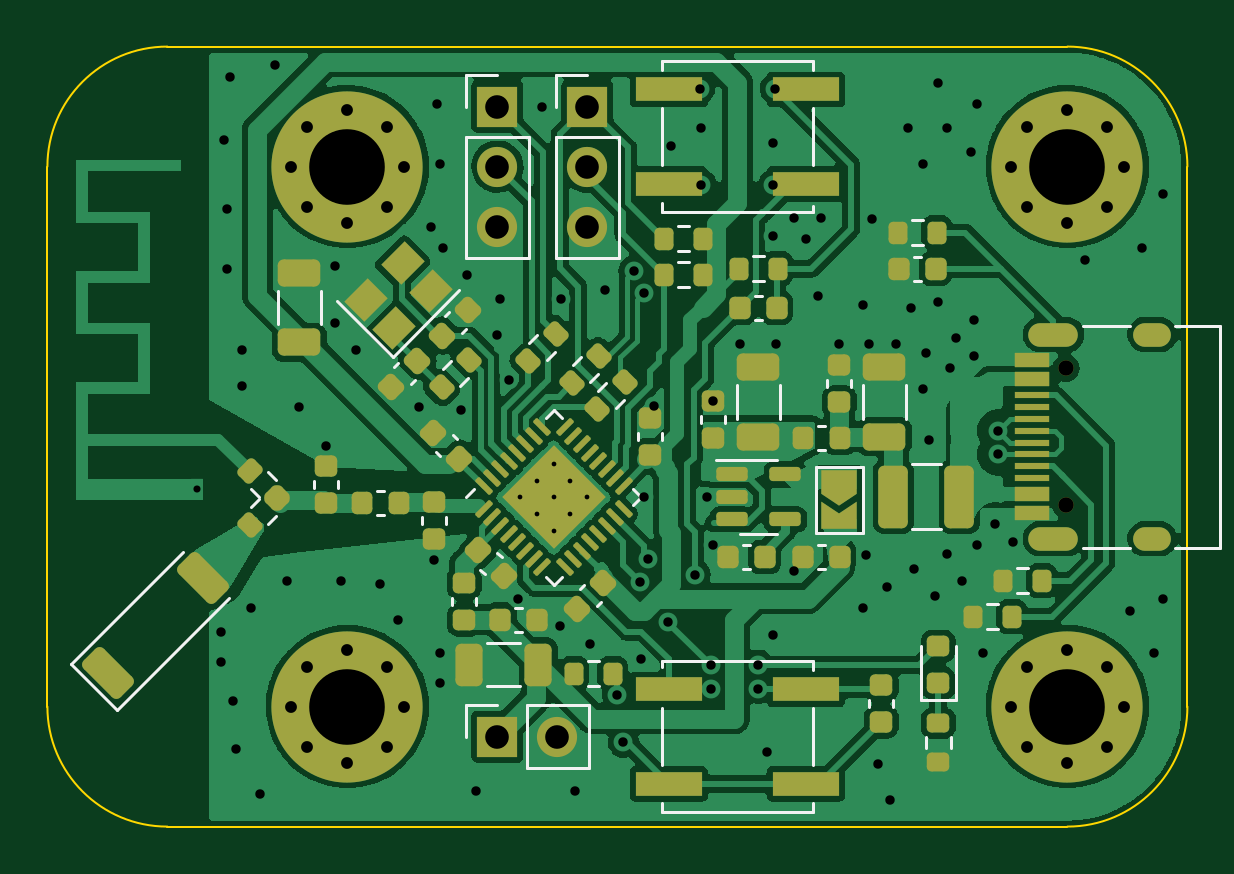
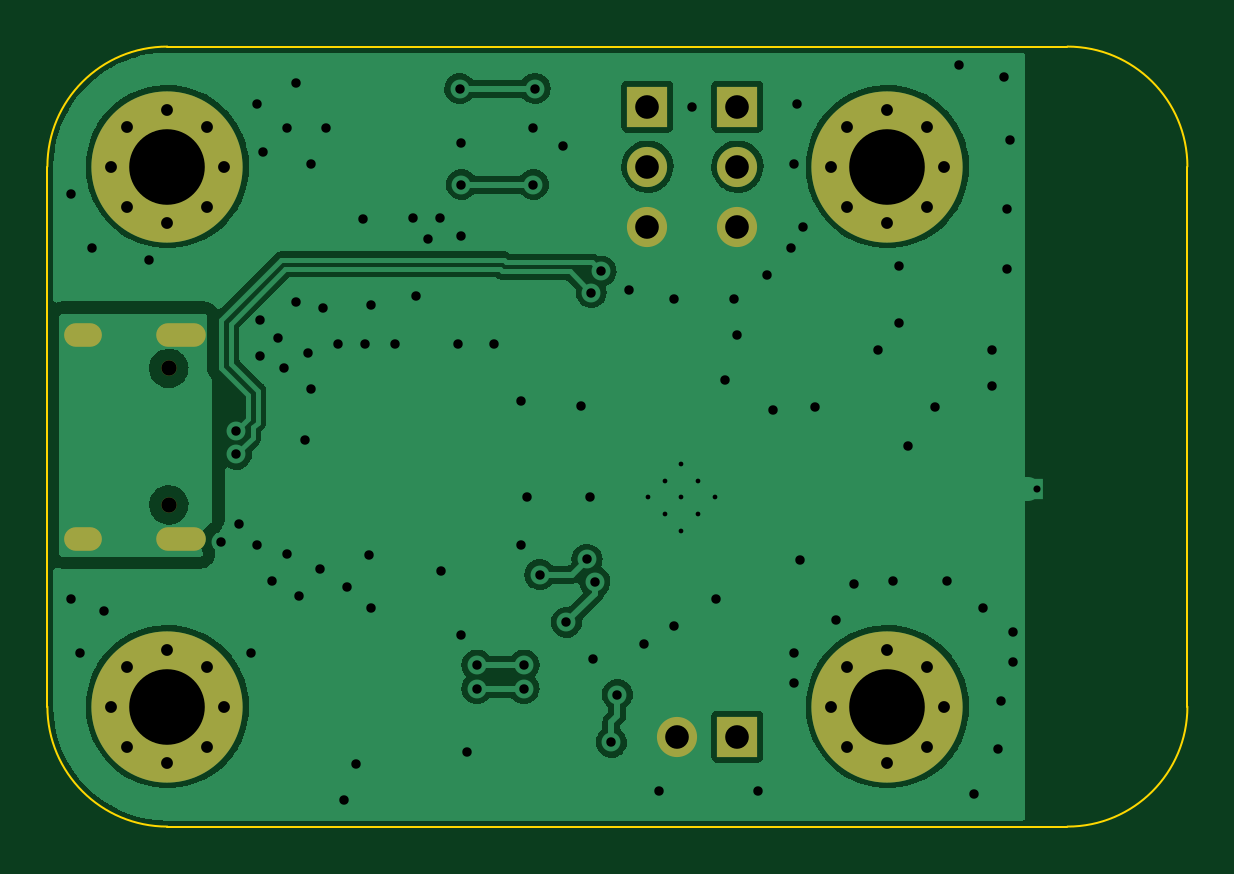
Circuit board: 10 layer files. Board 48.3 x 33.0 mm.
- bottom_copper: ESP32C3_RF_Test-B_Cu.gbr (73069 bytes)
- bottom_mask: ESP32C3_RF_Test-B_Mask.gbr (2117 bytes)
- paste: ESP32C3_RF_Test-B_Paste.gbr (462 bytes)
- bottom_silk: ESP32C3_RF_Test-B_Silkscreen.gbr (463 bytes)
- outline: ESP32C3_RF_Test-Edge_Cuts.gbr (994 bytes)
- top_copper: ESP32C3_RF_Test-F_Cu.gbr (180997 bytes)
- top_mask: ESP32C3_RF_Test-F_Mask.gbr (10509 bytes)
- paste: ESP32C3_RF_Test-F_Paste.gbr (17024 bytes)
- top_silk: ESP32C3_RF_Test-F_Silkscreen.gbr (7963 bytes)
- drill: ESP32C3_RF_Test.drl (3307 bytes)

=== bottom_copper: ESP32C3_RF_Test-B_Cu.gbr (73069 bytes, source omitted) ===
=== bottom_mask: ESP32C3_RF_Test-B_Mask.gbr ===
%TF.GenerationSoftware,KiCad,Pcbnew,(6.0.9)*%
%TF.CreationDate,2023-01-31T22:53:35+08:00*%
%TF.ProjectId,ESP32C3_RF_Test,45535033-3243-4335-9f52-465f54657374,rev?*%
%TF.SameCoordinates,Original*%
%TF.FileFunction,Soldermask,Bot*%
%TF.FilePolarity,Negative*%
%FSLAX46Y46*%
G04 Gerber Fmt 4.6, Leading zero omitted, Abs format (unit mm)*
G04 Created by KiCad (PCBNEW (6.0.9)) date 2023-01-31 22:53:35*
%MOMM*%
%LPD*%
G01*
G04 APERTURE LIST*
%ADD10C,0.650000*%
%ADD11O,1.600000X1.000000*%
%ADD12O,2.100000X1.000000*%
%ADD13C,0.800000*%
%ADD14C,6.400000*%
%ADD15R,1.700000X1.700000*%
%ADD16O,1.700000X1.700000*%
G04 APERTURE END LIST*
D10*
%TO.C,J3*%
X144720000Y-77820000D03*
X144720000Y-72040000D03*
D11*
X148370000Y-79250000D03*
X148370000Y-70610000D03*
D12*
X144190000Y-79250000D03*
X144190000Y-70610000D03*
%TD*%
D13*
%TO.C,H2*%
X142380000Y-63500000D03*
X143082944Y-65197056D03*
X144780000Y-61100000D03*
X143082944Y-61802944D03*
D14*
X144780000Y-63500000D03*
D13*
X146477056Y-61802944D03*
X144780000Y-65900000D03*
X146477056Y-65197056D03*
X147180000Y-63500000D03*
%TD*%
%TO.C,H4*%
X114300000Y-83960000D03*
X115997056Y-88057056D03*
X112602944Y-84662944D03*
X116700000Y-86360000D03*
X114300000Y-88760000D03*
X111900000Y-86360000D03*
D14*
X114300000Y-86360000D03*
D13*
X112602944Y-88057056D03*
X115997056Y-84662944D03*
%TD*%
%TO.C,H3*%
X142380000Y-86360000D03*
D14*
X144780000Y-86360000D03*
D13*
X144780000Y-88760000D03*
X146477056Y-88057056D03*
X146477056Y-84662944D03*
X147180000Y-86360000D03*
X143082944Y-84662944D03*
X143082944Y-88057056D03*
X144780000Y-83960000D03*
%TD*%
D15*
%TO.C,J4*%
X120650000Y-87630000D03*
D16*
X123190000Y-87630000D03*
%TD*%
D13*
%TO.C,H1*%
X116700000Y-63500000D03*
X115997056Y-61802944D03*
X115997056Y-65197056D03*
X112602944Y-61802944D03*
X114300000Y-61100000D03*
X112602944Y-65197056D03*
X114300000Y-65900000D03*
D14*
X114300000Y-63500000D03*
D13*
X111900000Y-63500000D03*
%TD*%
D15*
%TO.C,J2*%
X120650000Y-60960000D03*
D16*
X120650000Y-63500000D03*
X120650000Y-66040000D03*
%TD*%
D15*
%TO.C,J1*%
X124460000Y-60960000D03*
D16*
X124460000Y-63500000D03*
X124460000Y-66040000D03*
%TD*%
M02*

=== paste: ESP32C3_RF_Test-B_Paste.gbr ===
%TF.GenerationSoftware,KiCad,Pcbnew,(6.0.9)*%
%TF.CreationDate,2023-01-31T22:53:35+08:00*%
%TF.ProjectId,ESP32C3_RF_Test,45535033-3243-4335-9f52-465f54657374,rev?*%
%TF.SameCoordinates,Original*%
%TF.FileFunction,Paste,Bot*%
%TF.FilePolarity,Positive*%
%FSLAX46Y46*%
G04 Gerber Fmt 4.6, Leading zero omitted, Abs format (unit mm)*
G04 Created by KiCad (PCBNEW (6.0.9)) date 2023-01-31 22:53:35*
%MOMM*%
%LPD*%
G01*
G04 APERTURE LIST*
G04 APERTURE END LIST*
M02*

=== bottom_silk: ESP32C3_RF_Test-B_Silkscreen.gbr ===
%TF.GenerationSoftware,KiCad,Pcbnew,(6.0.9)*%
%TF.CreationDate,2023-01-31T22:53:35+08:00*%
%TF.ProjectId,ESP32C3_RF_Test,45535033-3243-4335-9f52-465f54657374,rev?*%
%TF.SameCoordinates,Original*%
%TF.FileFunction,Legend,Bot*%
%TF.FilePolarity,Positive*%
%FSLAX46Y46*%
G04 Gerber Fmt 4.6, Leading zero omitted, Abs format (unit mm)*
G04 Created by KiCad (PCBNEW (6.0.9)) date 2023-01-31 22:53:35*
%MOMM*%
%LPD*%
G01*
G04 APERTURE LIST*
G04 APERTURE END LIST*
M02*

=== outline: ESP32C3_RF_Test-Edge_Cuts.gbr ===
%TF.GenerationSoftware,KiCad,Pcbnew,(6.0.9)*%
%TF.CreationDate,2023-01-31T22:53:35+08:00*%
%TF.ProjectId,ESP32C3_RF_Test,45535033-3243-4335-9f52-465f54657374,rev?*%
%TF.SameCoordinates,Original*%
%TF.FileFunction,Profile,NP*%
%FSLAX46Y46*%
G04 Gerber Fmt 4.6, Leading zero omitted, Abs format (unit mm)*
G04 Created by KiCad (PCBNEW (6.0.9)) date 2023-01-31 22:53:35*
%MOMM*%
%LPD*%
G01*
G04 APERTURE LIST*
%TA.AperFunction,Profile*%
%ADD10C,0.100000*%
%TD*%
G04 APERTURE END LIST*
D10*
X101600000Y-63500000D02*
X101600000Y-86360000D01*
X106680000Y-91440000D02*
X144780000Y-91440000D01*
X149860000Y-63500000D02*
G75*
G03*
X144780000Y-58420000I-5080000J0D01*
G01*
X144780000Y-58420000D02*
X106680000Y-58420000D01*
X149860000Y-86360000D02*
X149860000Y-63500000D01*
X106680000Y-58420000D02*
G75*
G03*
X101600000Y-63500000I0J-5080000D01*
G01*
X144780000Y-91440000D02*
G75*
G03*
X149860000Y-86360000I0J5080000D01*
G01*
X101600000Y-86360000D02*
G75*
G03*
X106680000Y-91440000I5080000J0D01*
G01*
M02*

=== top_copper: ESP32C3_RF_Test-F_Cu.gbr (180997 bytes, source omitted) ===
=== top_mask: ESP32C3_RF_Test-F_Mask.gbr (10509 bytes, source omitted) ===
=== paste: ESP32C3_RF_Test-F_Paste.gbr (17024 bytes, source withheld) ===
=== top_silk: ESP32C3_RF_Test-F_Silkscreen.gbr (7963 bytes, source omitted) ===
=== drill: ESP32C3_RF_Test.drl ===
M48
; DRILL file {KiCad (6.0.9)} date Tue Jan 31 22:53:56 2023
; FORMAT={-:-/ absolute / inch / decimal}
; #@! TF.CreationDate,2023-01-31T22:53:56+08:00
; #@! TF.GenerationSoftware,Kicad,Pcbnew,(6.0.9)
; #@! TF.FileFunction,MixedPlating,1,2
FMAT,2
INCH
; #@! TA.AperFunction,Plated,PTH,ComponentDrill
T1C0.0079
; #@! TA.AperFunction,Plated,PTH,ComponentDrill
T2C0.0118
; #@! TA.AperFunction,Plated,PTH,ViaDrill
T3C0.0157
; #@! TA.AperFunction,Plated,PTH,ComponentDrill
T4C0.0197
; #@! TA.AperFunction,Plated,PTH,ComponentDrill
T5C0.0236
; #@! TA.AperFunction,Plated,PTH,ComponentDrill
T6C0.0394
; #@! TA.AperFunction,Plated,PTH,ComponentDrill
T7C0.1260
; #@! TA.AperFunction,NonPlated,NPTH,ComponentDrill
T8C0.0256
%
G90
G05
T1
X4.788Y-3.0513
X4.8158Y-3.0235
X4.8158Y-3.0792
X4.8437Y-2.9956
X4.8437Y-3.0513
X4.8437Y-3.107
X4.8715Y-3.0235
X4.8715Y-3.0792
X4.8994Y-3.0513
T2
X4.25Y-3.0377
T3
X4.29Y-3.275
X4.29Y-3.325
X4.295Y-2.455
X4.3Y-2.57
X4.3Y-2.67
X4.305Y-2.35
X4.31Y-3.39
X4.315Y-3.47
X4.325Y-2.805
X4.325Y-2.865
X4.34Y-3.235
X4.355Y-3.545
X4.38Y-2.33
X4.4Y-3.19
X4.42Y-2.9
X4.465Y-2.965
X4.48Y-2.665
X4.48Y-2.76
X4.49Y-3.19
X4.515Y-2.805
X4.555Y-3.195
X4.585Y-3.255
X4.62Y-2.9
X4.64Y-2.6
X4.645Y-3.155
X4.65Y-2.395
X4.655Y-2.495
X4.655Y-3.31
X4.655Y-3.36
X4.66Y-2.635
X4.69Y-2.905
X4.7Y-2.68
X4.715Y-3.54
X4.75Y-2.78
X4.755Y-2.72
X4.77Y-2.855
X4.785Y-3.22
X4.825Y-2.4
X4.855Y-3.265
X4.8565Y-2.72
X4.88Y-3.54
X4.905Y-3.295
X4.93Y-2.705
X4.95Y-3.38
X4.96Y-3.4594
X4.9774Y-2.6742
X4.9875Y-3.1919
X4.99Y-3.32
X4.9936Y-2.71
X4.995Y-3.05
X5.0006Y-3.1548
X5.0109Y-2.8994
X5.035Y-3.2594
X5.04Y-2.465
X5.0794Y-3.1801
X5.0871Y-2.37
X5.09Y-2.435
X5.09Y-2.53
X5.1Y-3.05
X5.1056Y-3.3306
X5.1056Y-3.37
X5.11Y-2.89
X5.11Y-3.13
X5.155Y-2.795
X5.1844Y-3.3306
X5.1844Y-3.37
X5.2Y-3.475
X5.21Y-2.46
X5.21Y-2.53
X5.21Y-2.615
X5.21Y-3.28
X5.2129Y-2.37
X5.215Y-2.795
X5.2442Y-3.1742
X5.245Y-2.585
X5.265Y-2.62
X5.285Y-2.715
X5.29Y-2.585
X5.32Y-2.795
X5.36Y-2.73
X5.36Y-3.235
X5.3643Y-3.1467
X5.37Y-2.795
X5.3738Y-2.5876
X5.385Y-3.495
X5.4Y-3.2
X5.405Y-3.555
X5.415Y-2.795
X5.435Y-2.435
X5.44Y-2.735
X5.445Y-3.17
X5.46Y-2.495
X5.46Y-2.87
X5.465Y-2.81
X5.47Y-2.955
X5.48Y-3.215
X5.485Y-2.36
X5.485Y-2.725
X5.5Y-2.435
X5.5Y-3.145
X5.505Y-2.835
X5.515Y-2.785
X5.525Y-3.19
X5.54Y-2.475
X5.545Y-2.755
X5.545Y-2.815
X5.55Y-2.395
X5.55Y-3.13
X5.56Y-3.31
X5.58Y-3.095
X5.585Y-2.94
X5.585Y-2.9794
X5.61Y-3.125
X5.73Y-2.655
X5.805Y-3.24
X5.825Y-2.635
X5.845Y-3.31
X5.86Y-2.545
X5.86Y-3.22
T4
X4.4055Y-2.5
X4.4055Y-3.4
X4.4332Y-2.4332
X4.4332Y-2.5668
X4.4332Y-3.3332
X4.4332Y-3.4668
X4.5Y-2.4055
X4.5Y-2.5945
X4.5Y-3.3055
X4.5Y-3.4945
X4.5668Y-2.4332
X4.5668Y-2.5668
X4.5668Y-3.3332
X4.5668Y-3.4668
X4.5945Y-2.5
X4.5945Y-3.4
X5.6055Y-2.5
X5.6055Y-3.4
X5.6332Y-2.4332
X5.6332Y-2.5668
X5.6332Y-3.3332
X5.6332Y-3.4668
X5.7Y-2.4055
X5.7Y-2.5945
X5.7Y-3.3055
X5.7Y-3.4945
X5.7668Y-2.4332
X5.7668Y-2.5668
X5.7668Y-3.3332
X5.7668Y-3.4668
X5.7945Y-2.5
X5.7945Y-3.4
T6
X4.75Y-2.4
X4.75Y-2.5
X4.75Y-2.6
X4.75Y-3.45
X4.85Y-3.45
X4.9Y-2.4
X4.9Y-2.5
X4.9Y-2.6
T7
X4.5Y-2.5
X4.5Y-3.4
X5.7Y-2.5
X5.7Y-3.4
T8
X5.6976Y-2.8362
X5.6976Y-3.0638
T5
G00X5.6551Y-2.7799
M15
G01X5.6984Y-2.7799
M16
G05
G00X5.6551Y-3.1201
M15
G01X5.6984Y-3.1201
M16
G05
G00X5.8295Y-2.7799
M15
G01X5.8531Y-2.7799
M16
G05
G00X5.8295Y-3.1201
M15
G01X5.8531Y-3.1201
M16
G05
T0
M30

